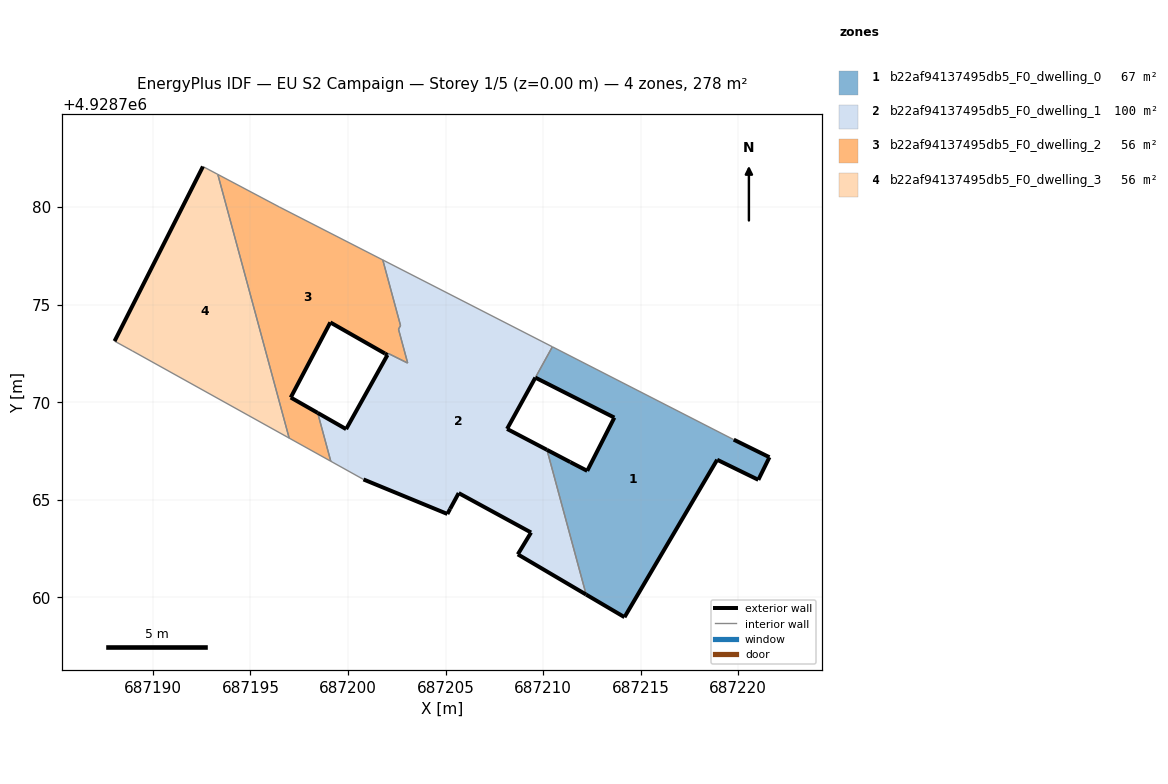
=== STOREY PLAN SPEC (per zone: floor XY polygon, exterior-wall plan segments, windows/doors) ===
zone 1: b22af94137495db5_F0_dwelling_0  (66.9 m²)
  floor: (687221.03, 4928766.02) (687221.60, 4928767.18) (687219.77, 4928768.08) (687210.48, 4928772.84) (687209.60, 4928771.26) (687213.65, 4928769.21) (687212.26, 4928766.48) (687211.39, 4928766.93) (687210.20, 4928767.56) (687212.20, 4928760.14) (687214.17, 4928758.98) (687218.92, 4928767.05)
  exterior wall: (687210.20, 4928767.56) – (687211.39, 4928766.93)  [1.3 m]
  exterior wall: (687211.39, 4928766.93) – (687212.26, 4928766.48)  [1.0 m]
  exterior wall: (687212.26, 4928766.48) – (687213.65, 4928769.21)  [3.1 m]
  exterior wall: (687213.65, 4928769.21) – (687209.60, 4928771.26)  [4.5 m]
  exterior wall: (687219.77, 4928768.08) – (687221.60, 4928767.18)  [2.0 m]
  exterior wall: (687221.60, 4928767.18) – (687221.03, 4928766.02)  [1.3 m]
  exterior wall: (687221.03, 4928766.02) – (687218.92, 4928767.05)  [2.3 m]
  exterior wall: (687218.92, 4928767.05) – (687214.17, 4928758.98)  [9.4 m]
  exterior wall: (687214.17, 4928758.98) – (687212.20, 4928760.14)  [2.3 m]
  interior walls: 3
zone 2: b22af94137495db5_F0_dwelling_1  (100.0 m²)
  floor: (687212.20, 4928760.14) (687210.20, 4928767.56) (687208.15, 4928768.63) (687210.47, 4928772.84) (687201.78, 4928777.29) (687202.69, 4928773.93) (687202.59, 4928773.74) (687203.06, 4928772.01) (687203.05, 4928772.01) (687202.07, 4928772.50) (687199.90, 4928768.62) (687198.44, 4928769.45) (687199.12, 4928766.97) (687200.79, 4928766.04) (687205.09, 4928764.27) (687205.23, 4928764.53) (687205.67, 4928765.34) (687209.38, 4928763.32) (687208.70, 4928762.20)
  exterior wall: (687208.15, 4928768.63) – (687210.20, 4928767.56)  [2.3 m]
  exterior wall: (687212.20, 4928760.14) – (687208.70, 4928762.20)  [4.1 m]
  exterior wall: (687208.70, 4928762.20) – (687209.38, 4928763.32)  [1.3 m]
  exterior wall: (687209.38, 4928763.32) – (687205.67, 4928765.34)  [4.2 m]
  exterior wall: (687205.67, 4928765.34) – (687205.23, 4928764.53)  [0.9 m]
  exterior wall: (687205.23, 4928764.53) – (687205.09, 4928764.27)  [0.3 m]
  exterior wall: (687205.09, 4928764.27) – (687200.79, 4928766.04)  [4.7 m]
  exterior wall: (687198.44, 4928769.45) – (687199.90, 4928768.62)  [1.7 m]
  exterior wall: (687199.90, 4928768.62) – (687202.02, 4928772.42)  [4.4 m]
  exterior wall: (687209.60, 4928771.26) – (687208.15, 4928768.63)  [3.0 m]
  interior walls: 11
zone 3: b22af94137495db5_F0_dwelling_2  (55.6 m²)
  floor: (687199.12, 4928766.97) (687198.44, 4928769.45) (687197.06, 4928770.24) (687199.09, 4928774.09) (687201.89, 4928772.50) (687202.02, 4928772.42) (687202.07, 4928772.50) (687203.05, 4928772.01) (687203.06, 4928772.01) (687202.59, 4928773.74) (687202.69, 4928773.93) (687201.78, 4928777.29) (687196.47, 4928780.01) (687193.32, 4928781.68) (687196.98, 4928768.16)
  exterior wall: (687202.02, 4928772.42) – (687201.89, 4928772.50)  [0.2 m]
  exterior wall: (687201.89, 4928772.50) – (687199.09, 4928774.09)  [3.2 m]
  exterior wall: (687199.09, 4928774.09) – (687197.06, 4928770.24)  [4.4 m]
  exterior wall: (687197.06, 4928770.24) – (687198.44, 4928769.45)  [1.6 m]
  interior walls: 11
zone 4: b22af94137495db5_F0_dwelling_3  (55.7 m²)
  floor: (687196.98, 4928768.16) (687193.32, 4928781.68) (687192.56, 4928782.08) (687188.03, 4928773.13) (687188.94, 4928772.63)
  exterior wall: (687188.03, 4928773.13) – (687192.56, 4928782.08)  [10.0 m]
  interior walls: 4

=== DERIVED (storey summary) ===
Building: EU S2 Campaign
Storey: 1 of 5  (floor level z = 0.00 m)
Storey gross floor area: 278.3 m²
Zones on this storey: 4
  - b22af94137495db5_F0_dwelling_0: floor 66.9 m²; exterior wall 27.3 m (81.8 m²); WWR 0.0%
  - b22af94137495db5_F0_dwelling_1: floor 100.0 m²; exterior wall 26.8 m (80.4 m²); WWR 0.0%
  - b22af94137495db5_F0_dwelling_2: floor 55.6 m²; exterior wall 9.3 m (27.9 m²); WWR 0.0%
  - b22af94137495db5_F0_dwelling_3: floor 55.7 m²; exterior wall 10.0 m (30.1 m²); WWR 0.0%
Zone adjacency (shared interzone walls):
  - b22af94137495db5_F0_dwelling_0 ↔ b22af94137495db5_F0_dwelling_1
  - b22af94137495db5_F0_dwelling_1 ↔ b22af94137495db5_F0_dwelling_2
  - b22af94137495db5_F0_dwelling_2 ↔ b22af94137495db5_F0_dwelling_3